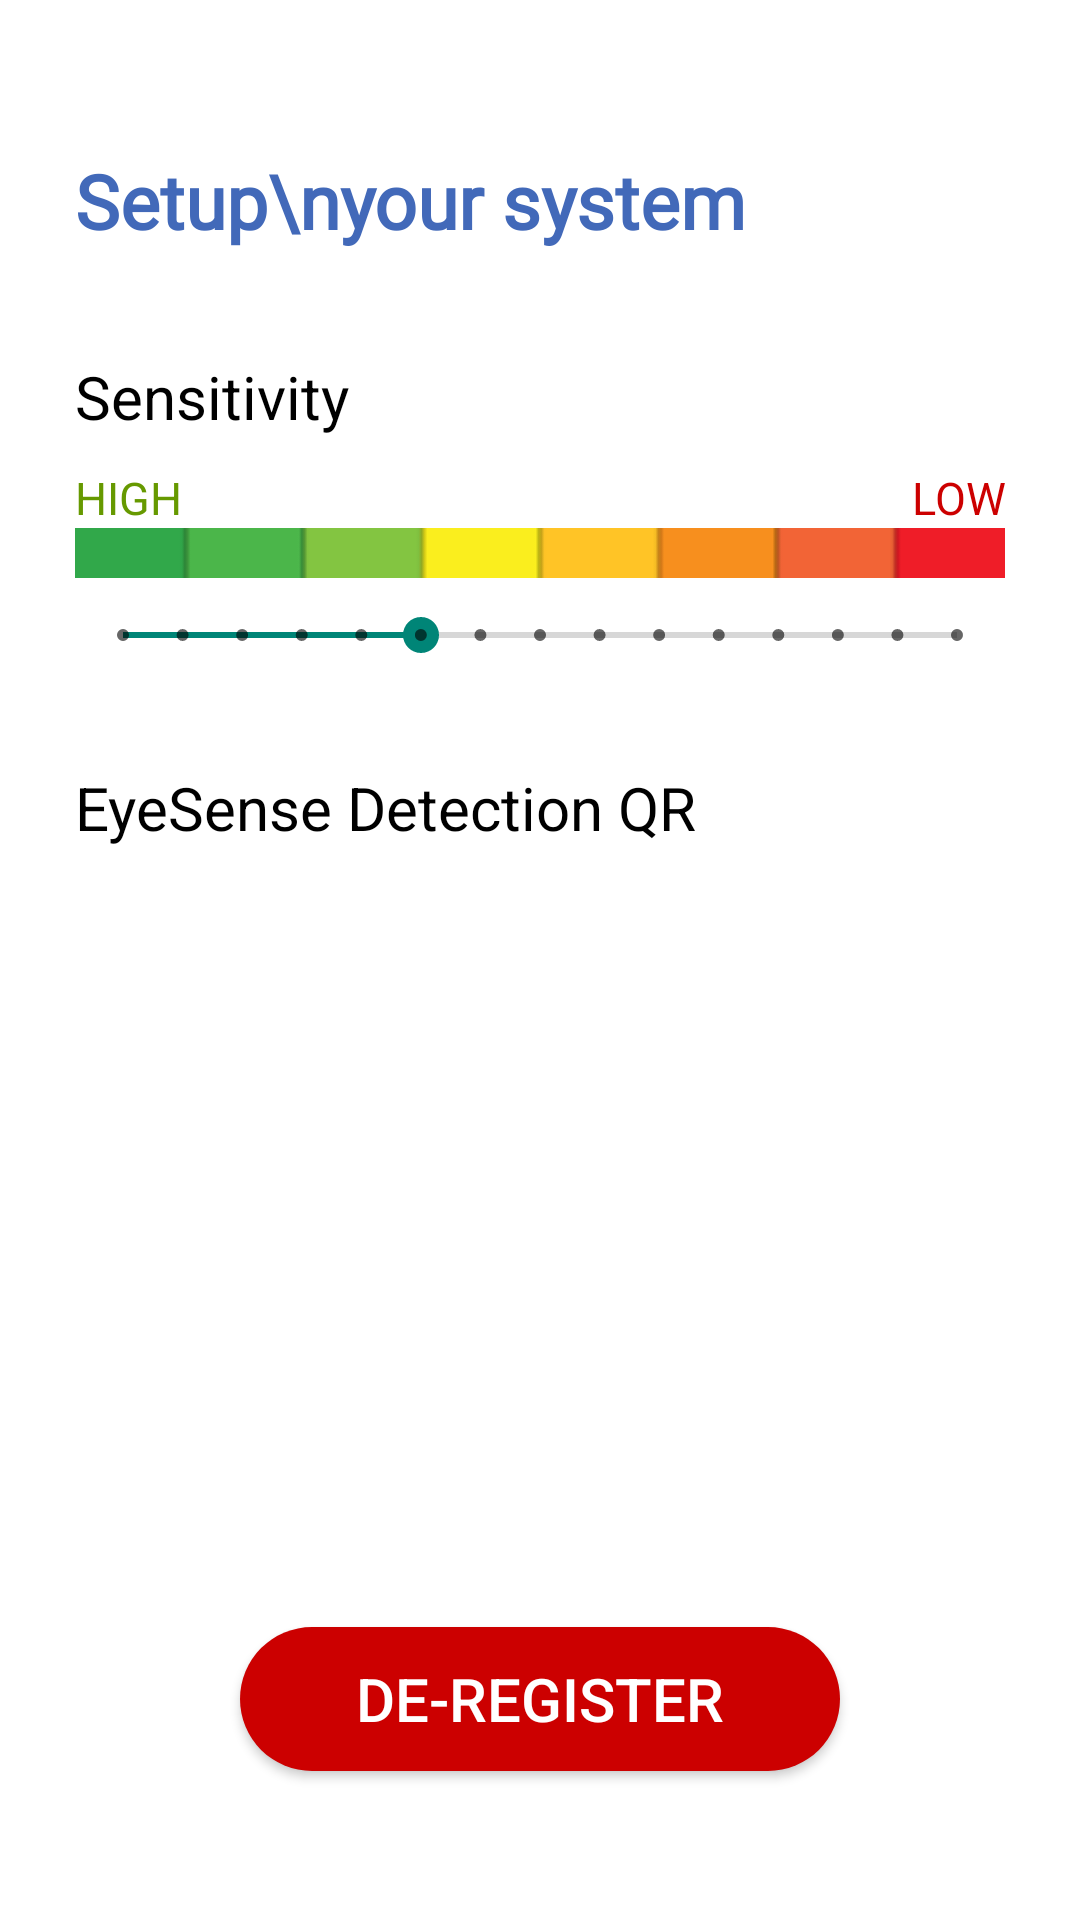

Reconstruct the res/layout file that produces this screen, plus the resources it refers to.
<!-- AndroidManifest.xml: application theme Theme.SleepyDriver -->
<!-- res/layout/activity_setup.xml -->
<?xml version="1.0" encoding="utf-8"?>
<androidx.constraintlayout.widget.ConstraintLayout xmlns:android="http://schemas.android.com/apk/res/android"
    xmlns:app="http://schemas.android.com/apk/res-auto"
    xmlns:tools="http://schemas.android.com/tools"
    android:layout_width="match_parent"
    android:layout_height="match_parent"
    android:background="@color/backgroundColor"
    android:backgroundTint="@color/backgroundColor"
    tools:context=".DetectionSetupActivity">

    <SeekBar
        android:id="@+id/sensitivityBar"
        style="@style/Widget.AppCompat.SeekBar.Discrete"
        android:layout_width="0dp"
        android:layout_height="wrap_content"
        android:layout_marginTop="10dp"
        android:max="14"
        android:progress="5"
        app:layout_constraintEnd_toEndOf="@+id/imageView2"
        app:layout_constraintStart_toStartOf="@+id/imageView2"
        app:layout_constraintTop_toBottomOf="@+id/imageView2" />

    <TextView
        android:id="@+id/sensitivity"
        android:layout_width="300dp"
        android:layout_height="wrap_content"
        android:layout_marginTop="50dp"
        android:background="@android:color/black"
        android:gravity="center"
        android:padding="5dp"
        android:text="Sensitivity"
        android:textColor="@android:color/white"
        android:textSize="25sp"
        android:textStyle="bold"
        android:typeface="sans"
        android:visibility="gone"
        app:layout_constraintEnd_toEndOf="@+id/sensitivityBar"
        app:layout_constraintStart_toStartOf="@+id/sensitivityBar"
        app:layout_constraintTop_toBottomOf="@+id/sensitivityBar" />

    <ImageView
        android:id="@+id/imageView2"
        android:layout_width="0dp"
        android:layout_height="50px"
        android:scaleType="fitXY"
        app:layout_constraintEnd_toEndOf="@+id/textView3"
        app:layout_constraintStart_toStartOf="@+id/textView2"
        app:layout_constraintTop_toBottomOf="@+id/textView2"
        app:srcCompat="@drawable/sense" />

    <TextView
        android:id="@+id/textView2"
        android:layout_width="wrap_content"
        android:layout_height="wrap_content"
        android:layout_marginStart="25dp"
        android:layout_marginTop="10dp"
        android:gravity="start"
        android:text="HIGH"
        android:textColor="@android:color/holo_green_dark"
        android:textSize="15sp"
        app:layout_constraintStart_toStartOf="parent"
        app:layout_constraintTop_toBottomOf="@+id/textView6" />

    <TextView
        android:id="@+id/textView3"
        android:layout_width="wrap_content"
        android:layout_height="wrap_content"
        android:layout_marginEnd="25dp"
        android:gravity="end"
        android:text="LOW"
        android:textColor="@android:color/holo_red_dark"
        android:textSize="15sp"
        app:layout_constraintBottom_toBottomOf="@+id/textView2"
        app:layout_constraintEnd_toEndOf="parent"
        app:layout_constraintTop_toTopOf="@+id/textView2" />

    <TextView
        android:id="@+id/textView5"
        android:layout_width="wrap_content"
        android:layout_height="wrap_content"
        android:layout_marginStart="25dp"
        android:layout_marginTop="50dp"
        android:fontFamily="@font/comfortaa_bold"
        android:text="Setup\nyour system"
        android:textColor="@color/blue"
        android:textSize="25sp"
        android:textStyle="bold"
        app:layout_constraintStart_toStartOf="parent"
        app:layout_constraintTop_toTopOf="parent" />

    <TextView
        android:id="@+id/textView6"
        android:layout_width="wrap_content"
        android:layout_height="wrap_content"
        android:layout_marginStart="25dp"
        android:layout_marginTop="35dp"
        android:text="Sensitivity"
        android:textColor="@android:color/black"
        android:textSize="20sp"
        app:layout_constraintStart_toStartOf="parent"
        app:layout_constraintTop_toBottomOf="@+id/textView5" />

    <TextView
        android:id="@+id/textView7"
        android:layout_width="0dp"
        android:layout_height="wrap_content"
        android:layout_marginStart="25dp"
        android:layout_marginTop="35dp"
        android:text="EyeSense Detection QR"
        android:textColor="@android:color/black"
        android:textSize="20sp"
        app:layout_constraintStart_toStartOf="parent"
        app:layout_constraintTop_toBottomOf="@+id/sensitivityBar" />

    <ImageView
        android:id="@+id/idIVQrcode"
        android:layout_width="200dp"
        android:layout_height="200dp"
        android:layout_centerHorizontal="true"
        android:layout_margin="10dp"
        android:layout_marginTop="10dp"
        android:layout_weight="1"
        android:contentDescription="@string/qr_code"
        app:layout_constraintEnd_toEndOf="parent"
        app:layout_constraintStart_toStartOf="parent"
        app:layout_constraintTop_toBottomOf="@+id/textView7" />

    <Button
        android:id="@+id/button"
        android:layout_width="200dp"
        android:layout_height="wrap_content"
        android:background="@drawable/red_curve_button"
        android:onClick="deRegister"
        android:text="De-register"
        android:textColor="@android:color/white"
        android:textSize="20sp"
        app:layout_constraintBottom_toBottomOf="parent"
        app:layout_constraintEnd_toEndOf="parent"
        app:layout_constraintStart_toStartOf="parent"
        app:layout_constraintTop_toBottomOf="@+id/idIVQrcode" />

</androidx.constraintlayout.widget.ConstraintLayout>
<!-- resources referenced by this layout -->
<resources>
  <color name="backgroundColor">#FFFFFF</color>
  <color name="blue">#4269b9</color>
  <!-- drawable red_curve_button (drawable) -->
  <?xml version="1.0" encoding="utf-8"?>
  <shape xmlns:android="http://schemas.android.com/apk/res/android"
      android:shape="rectangle">
  
      <corners android:radius="30dp" />
      <solid android:color="@android:color/holo_red_dark" />
  
  </shape>
  <!-- drawable sense: png bitmap (drawable, 456 bytes) -->
  <string name="qr_code">qr_code</string>
  <style name="Theme.SleepyDriver" parent="Theme.AppCompat.DayNight.NoActionBar">
          
          <item name="android:statusBarColor" tools:targetApi="l">@color/blue</item>
          
          <item name="android:windowLightStatusBar" tools:targetApi="m">true</item>
      </style>
</resources>
